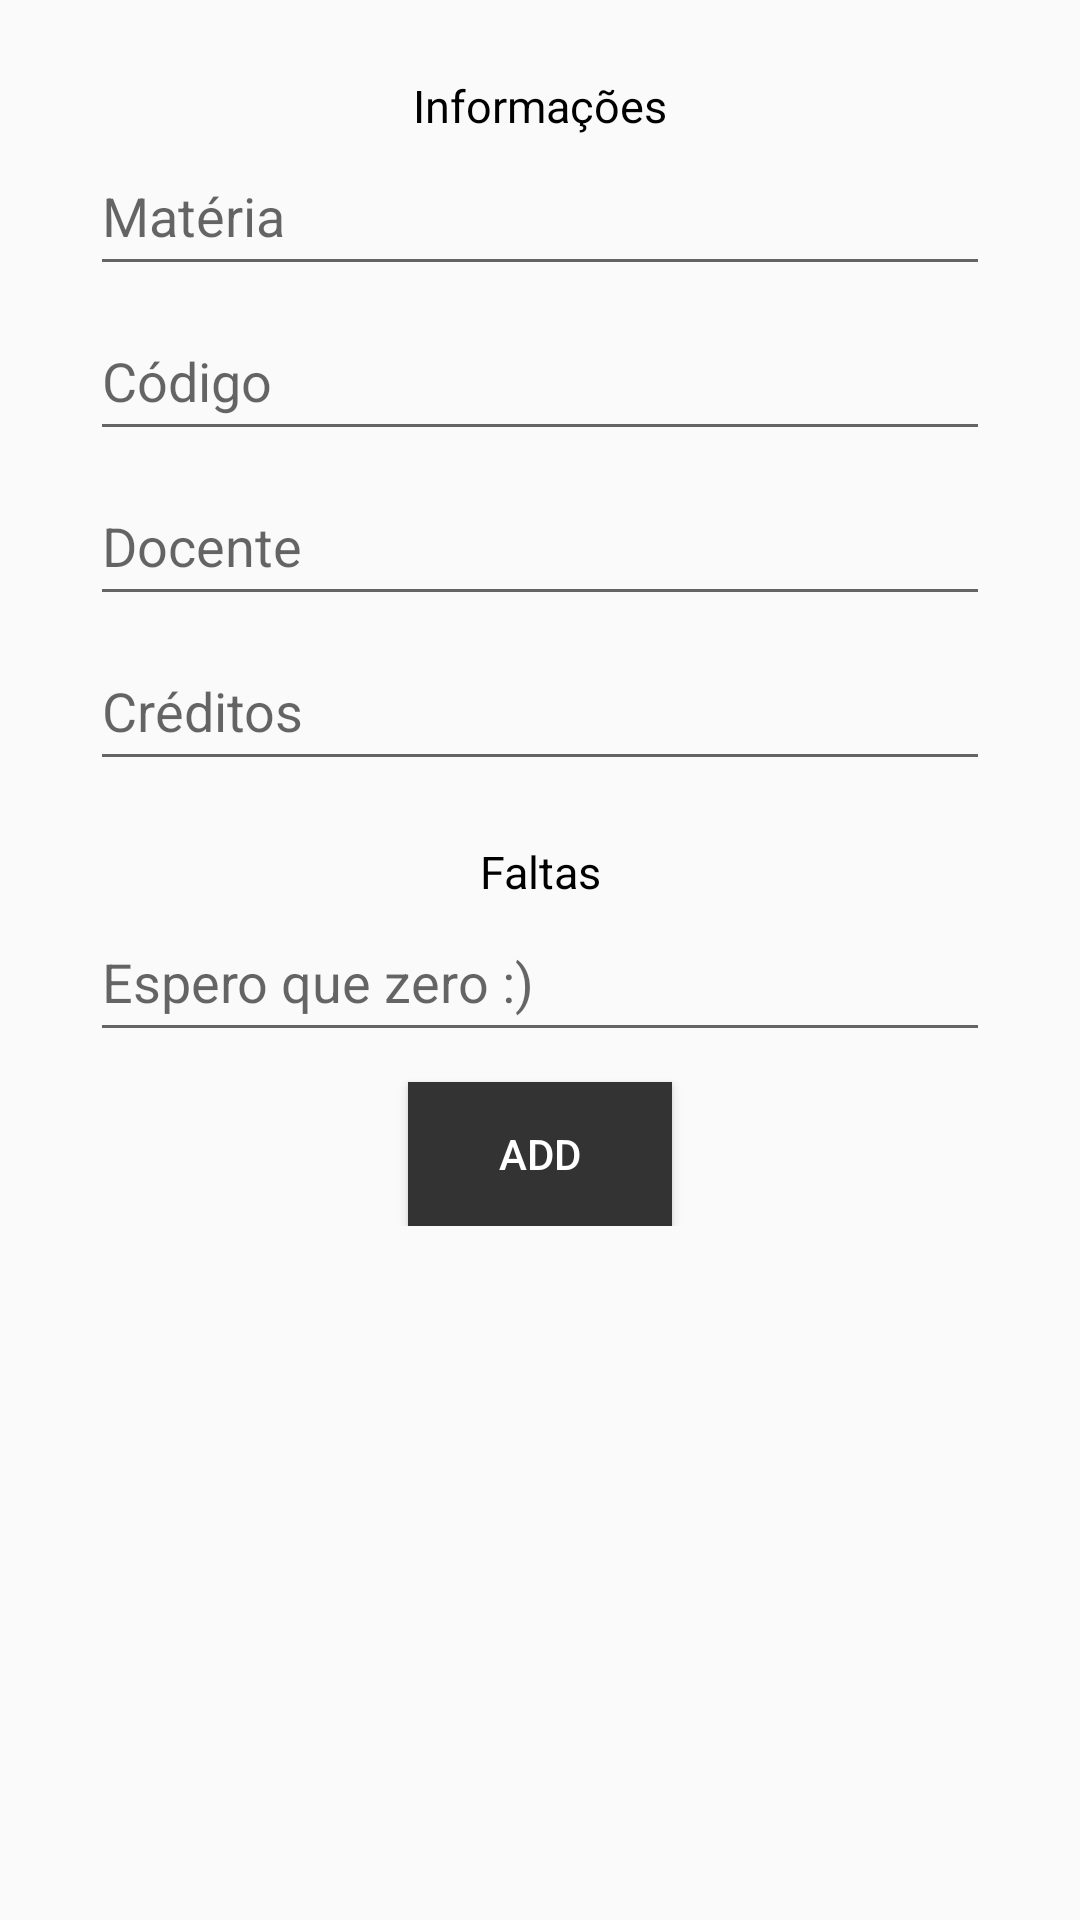

This screen was rendered from an Android layout file. Write that file and the resources it references.
<!-- AndroidManifest.xml: application theme AppTheme -->
<!-- res/layout/activity_add.xml -->
<?xml version="1.0" encoding="utf-8"?>
<ScrollView
    xmlns:android="http://schemas.android.com/apk/res/android"
    xmlns:app="http://schemas.android.com/apk/res-auto"
    xmlns:tools="http://schemas.android.com/tools"
    android:layout_width="match_parent"
    android:layout_height="match_parent">

    <LinearLayout
        android:layout_width="match_parent"
        android:layout_height="match_parent"
        android:orientation="vertical"
        tools:context=".Edit">

        <TextView
            android:id="@+id/textview1"
            android:layout_width="wrap_content"
            android:layout_height="wrap_content"
            android:layout_gravity="center"
            android:layout_marginTop="25dp"
            android:text="Informações"
            android:textAlignment="center"
            android:textColor="@color/black"
            android:textSize="15dp"/>

        <EditText
            android:id="@+id/materiaAXML"
            android:layout_width="300dp"
            android:layout_height="50dp"
            android:layout_gravity="center"
            android:hint="Matéria"
            android:ems="15" />

        <EditText
            android:id="@+id/codAXML"
            android:layout_width="300dp"
            android:layout_height="50dp"
            android:layout_gravity="center"
            android:layout_marginTop="5dp"
            android:hint="Código"
            android:ems="15" />

        <EditText
            android:id="@+id/profAXML"
            android:layout_width="300dp"
            android:layout_height="50dp"
            android:layout_gravity="center"
            android:layout_marginTop="5dp"
            android:hint="Docente"
            android:ems="15" />

        <EditText
            android:id="@+id/credAXML"
            android:layout_width="300dp"
            android:layout_height="50dp"
            android:layout_gravity="center"
            android:layout_marginTop="5dp"
            android:hint="Créditos"
            android:inputType="number"
            android:ems="15" />

        <TextView
            android:id="@+id/textview2"
            android:layout_width="wrap_content"
            android:layout_height="wrap_content"
            android:layout_gravity="center"
            android:layout_marginTop="20dp"
            android:text="Faltas"
            android:textAlignment="center"
            android:textColor="@color/black"
            android:textSize="15dp"/>

        <EditText
            android:id="@+id/totalfAXML"
            android:layout_width="300dp"
            android:layout_height="50dp"
            android:layout_gravity="center"
            android:hint="Espero que zero :)"
            android:inputType="number"
            android:ems="15" />

        <Button
            android:id="@+id/addAXML"
            android:layout_width="wrap_content"
            android:layout_height="wrap_content"
            android:layout_gravity="center"
            android:layout_marginTop="10dp"
            android:background="@color/cinza"
            android:text="ADD"
            android:textColor="@color/white"
            app:layout_constraintEnd_toEndOf="parent"
            app:layout_constraintStart_toStartOf="parent" />

    </LinearLayout>
</ScrollView>
<!-- resources referenced by this layout -->
<resources>
  <color name="black">#FF000000</color>
  <color name="cinza">#333333</color>
  <color name="white">#FFFFFFFF</color>
  <style name="AppTheme" parent="Theme.AppCompat.Light.DarkActionBar">
          
          <item name="android:statusBarColor">@color/cinza</item>
      </style>
</resources>
